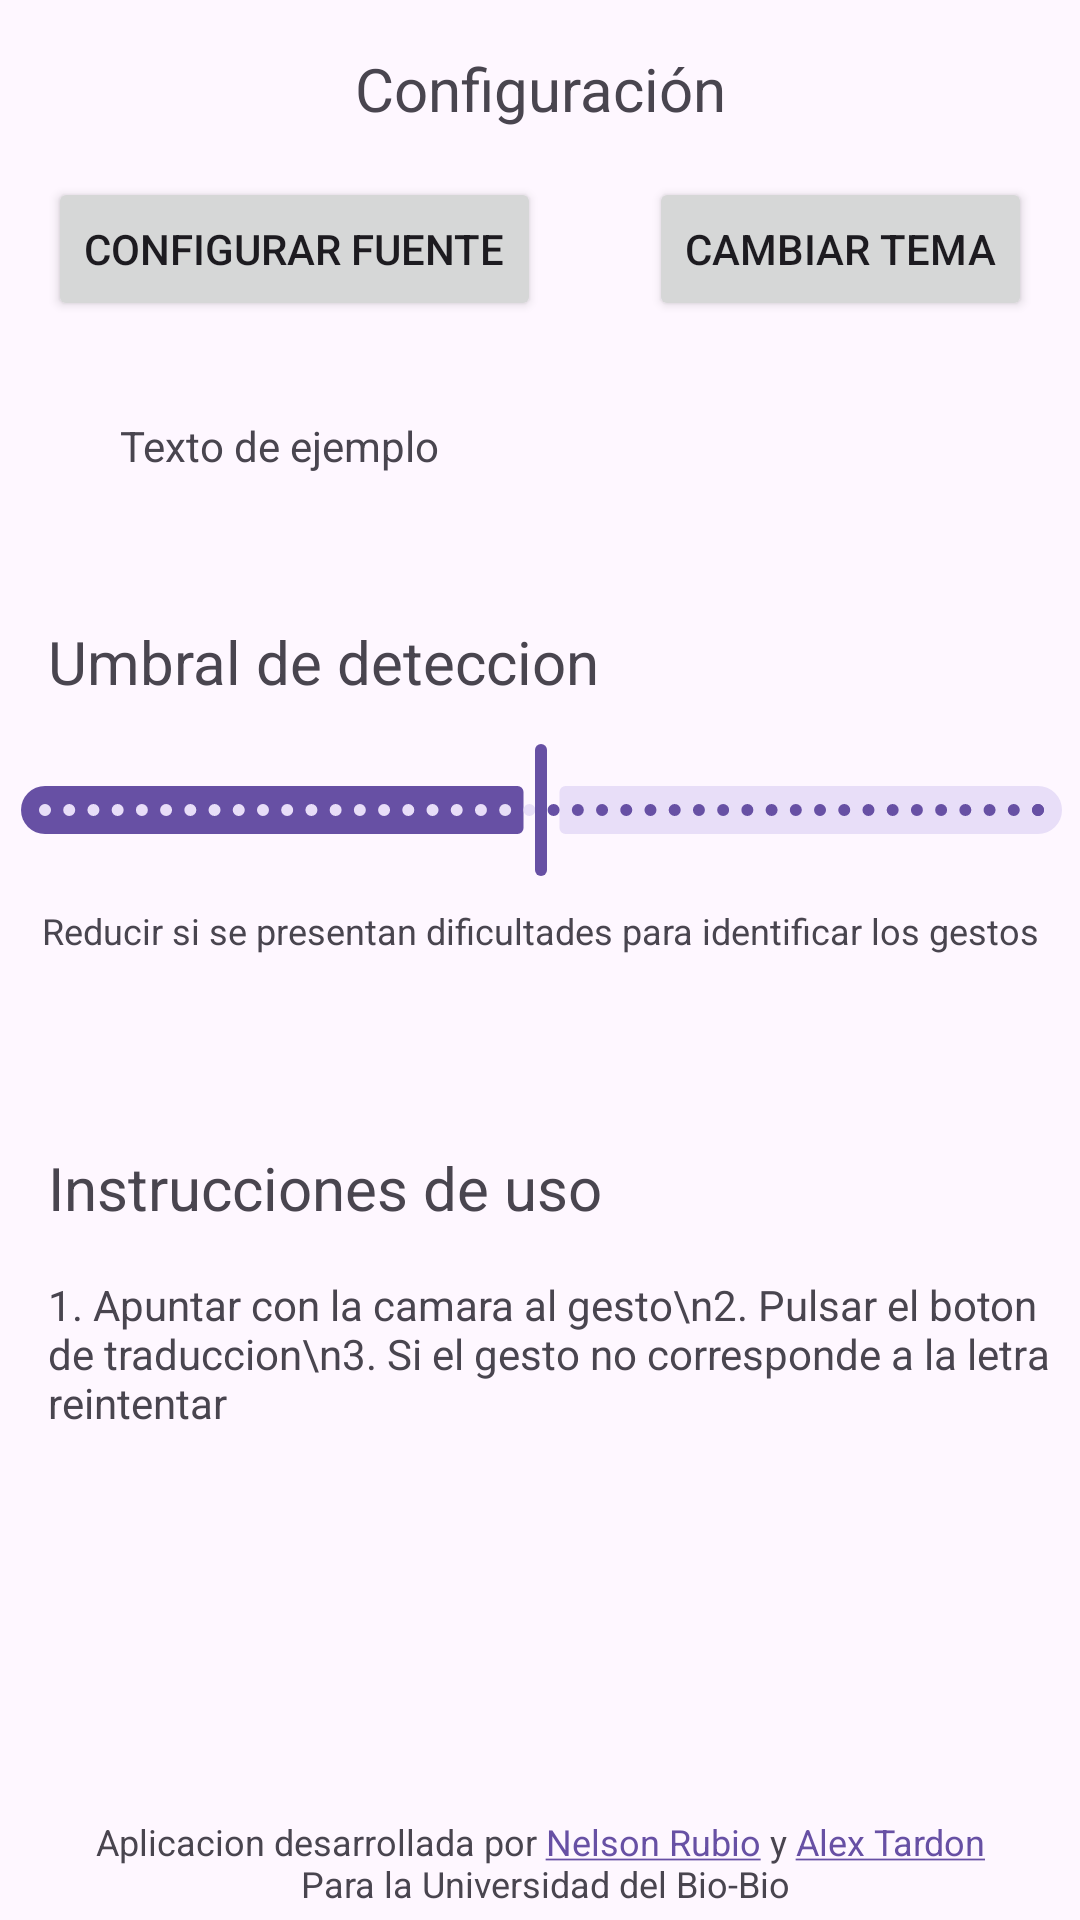

Here is an Android app screen rendered from its layout file. Give the layout XML and the strings, colors and styles it references.
<!-- AndroidManifest.xml: application theme Theme.DTLS -->
<!-- res/layout/fragment_settings.xml -->
<?xml version="1.0" encoding="utf-8"?>
<androidx.constraintlayout.widget.ConstraintLayout xmlns:android="http://schemas.android.com/apk/res/android"
    xmlns:app="http://schemas.android.com/apk/res-auto"
    xmlns:tools="http://schemas.android.com/tools"
    android:layout_width="match_parent"
    android:layout_height="match_parent"
    android:orientation="vertical"
    android:gravity="start">

    <TextView
        android:id="@+id/textView6"
        android:layout_width="wrap_content"
        android:layout_height="wrap_content"
        android:layout_marginStart="16dp"
        android:layout_marginTop="64dp"
        android:text="Instrucciones de uso"
        android:textSize="20dp"
        app:layout_constraintStart_toStartOf="parent"
        app:layout_constraintTop_toBottomOf="@+id/textView7" />

    <TextView
        android:id="@+id/textView8"
        android:layout_width="wrap_content"
        android:layout_height="wrap_content"
        android:layout_marginStart="16dp"
        android:layout_marginTop="16dp"
        android:text="1. Apuntar con la camara al gesto\n2. Pulsar el boton de traduccion\n3. Si el gesto no corresponde a la letra reintentar"
        android:textSize="14dp"
        app:layout_constraintStart_toStartOf="parent"
        app:layout_constraintTop_toBottomOf="@+id/textView6" />

    <TextView
        android:id="@+id/textCredits"
        android:layout_width="wrap_content"
        android:layout_height="wrap_content"
        android:layout_marginBottom="4dp"
        android:textSize="12dp"
        android:textAlignment="center"
        android:text="@string/txtCredits"
        app:layout_constraintBottom_toBottomOf="parent"
        app:layout_constraintEnd_toEndOf="parent"
        app:layout_constraintStart_toStartOf="parent" />

    <TextView
        android:id="@+id/ConfigTitle"
        android:layout_width="wrap_content"
        android:layout_height="wrap_content"
        android:layout_gravity="center_vertical|start"
        android:layout_marginTop="16dp"
        android:text="Configuración"
        android:textSize="20dp"
        app:layout_constraintEnd_toEndOf="parent"
        app:layout_constraintStart_toStartOf="parent"
        app:layout_constraintTop_toTopOf="parent" />

    <Button
        android:id="@+id/btnOpenFontSettings"
        android:layout_width="wrap_content"
        android:layout_height="wrap_content"
        android:layout_marginStart="16dp"
        android:layout_marginTop="16dp"
        android:text="Configurar fuente"
        app:layout_constraintStart_toStartOf="parent"
        app:layout_constraintTop_toBottomOf="@+id/ConfigTitle" />

    <TextView
        android:id="@+id/textViewExample"
        android:layout_width="wrap_content"
        android:layout_height="wrap_content"
        android:layout_marginStart="40dp"
        android:layout_marginTop="32dp"
        android:text="Texto de ejemplo"
        app:layout_constraintStart_toStartOf="parent"
        app:layout_constraintTop_toBottomOf="@+id/btnOpenFontSettings" />

    <Button
        android:id="@+id/btnChangeTheme"
        android:layout_width="wrap_content"
        android:layout_height="wrap_content"
        android:layout_marginTop="16dp"
        android:layout_marginEnd="16dp"
        android:text="Cambiar Tema"
        app:layout_constraintEnd_toEndOf="parent"
        app:layout_constraintHorizontal_bias="1.0"
        app:layout_constraintStart_toEndOf="@+id/btnOpenFontSettings"
        app:layout_constraintTop_toBottomOf="@+id/ConfigTitle" />

    <TextView
        android:id="@+id/textView5"
        android:layout_width="wrap_content"
        android:layout_height="wrap_content"
        android:layout_marginStart="16dp"
        android:layout_marginTop="100dp"
        android:text="Umbral de deteccion"
        android:textSize="20dp"
        app:layout_constraintStart_toStartOf="parent"
        app:layout_constraintTop_toBottomOf="@+id/btnOpenFontSettings" />

    <com.google.android.material.slider.Slider
        android:id="@+id/thresholdSider"
        android:layout_width="375dp"
        android:layout_height="46dp"
        android:layout_marginTop="12dp"
        android:stepSize="1"
        android:value="50"
        android:valueFrom="0"
        android:valueTo="100"
        app:layout_constraintEnd_toEndOf="parent"
        app:layout_constraintStart_toStartOf="parent"
        app:layout_constraintTop_toBottomOf="@+id/textView5" />

    <TextView
        android:id="@+id/textView7"
        android:layout_width="wrap_content"
        android:layout_height="wrap_content"
        android:layout_marginTop="8dp"
        android:text="Reducir si se presentan dificultades para identificar los gestos"
        android:textSize="12dp"
        app:layout_constraintEnd_toEndOf="parent"
        app:layout_constraintStart_toStartOf="parent"
        app:layout_constraintTop_toBottomOf="@+id/thresholdSider" />

</androidx.constraintlayout.widget.ConstraintLayout>
<!-- resources referenced by this layout -->
<resources>
  <string name="txtCredits">Aplicacion desarrollada por <a href="https://github.com/Nelruu">Nelson Rubio</a> y <a href="https://github.com/AlexFT257">Alex Tardon</a>\n Para la Universidad del Bio-Bio</string>
  <style name="Theme.DTLS" parent="Base.Theme.DTLS" />
  <style name="Base.Theme.DTLS" parent="Theme.Material3.DayNight.NoActionBar">
          
          
      </style>
</resources>
